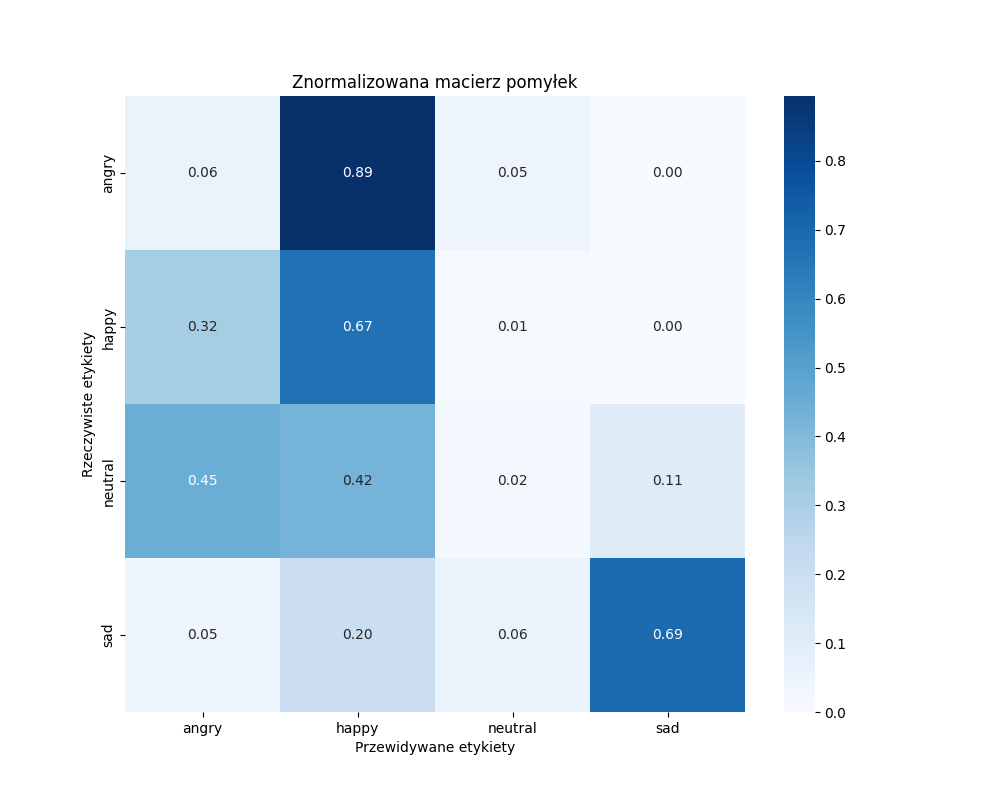

Data behind this chart, as committed beside it:
, angry, happy, neutral, sad
angry, 5, 76, 4, 0
happy, 27, 57, 1, 0
neutral, 38, 36, 2, 9
sad, 4, 17, 5, 59
